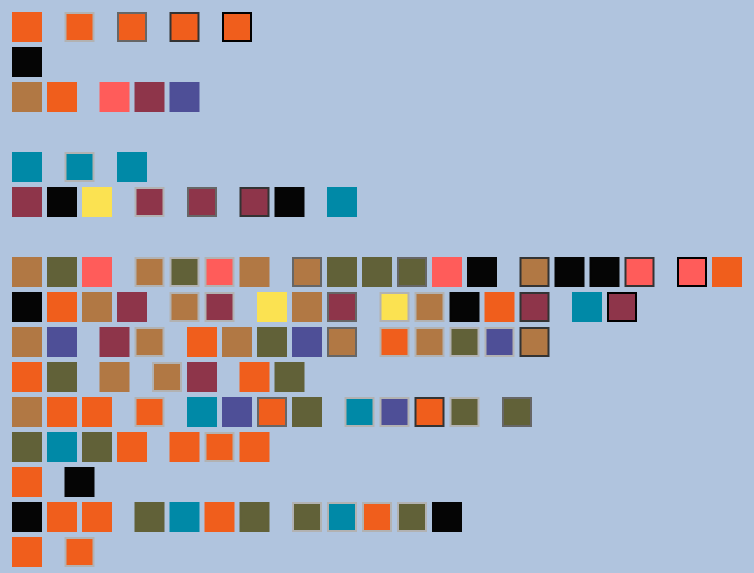
D3 v5 page, settled after 360 driven frames (6 s of simulated time); the page loaded 1 data file(s).


// ── script.js
let viz = d3.select("#viz-container")
    .append("svg")
    .attr('id', 'viz')

let size = 35;
let h = window.innerHeight;

d3.json('data.json').then(data => {

    let floorCount = {}
    viz.selectAll('rect').data(data).enter()
        .append('rect')
        .attr('y', (d) => {
            if (d.roomNumber != 'N/A') {
                let floor = parseInt(d.roomNumber / 100);
                d.y = h - floor * size
                return d.y;
            } else {
                return -100;
            }
        })
        .attr('x', (d) => {
            let floor = parseInt(d.roomNumber / 100);
            if (floor in floorCount) {
                floorCount[floor].count += 1;
                if (floorCount[floor].lastDatetime != d.datetime) {
                    floorCount[floor].count += 0.5;
                }
                floorCount[floor].lastDatetime = d.datetime;
            } else {
                floorCount[floor] = {
                    count: 1,
                    lastDatetime: d.datetime
                };
            }
            d.x = floorCount[floor].count * size + 10
            return d.x;
        })
        .attr('width', size * 0.8)
        .attr('height', size * 0.8)
        .attr('fill', (d) => {
            return categoryToColor(d)
        })
        .attr('stroke', (d) => {
            return timesOfAppearanceToColor(d)
        })
        .attr('stroke-width', '2')
        .on("mouseover", handleMouseOver)
        .on("mouseout", handleMouseOut);

    //text for floor numbers
    // viz.selectAll('text').data(d3.range(1, 17)).enter()
    //     .append('text')
    //     .attr('y', (floor) => {
    //         return h - (floor - 0.75) * size
    //     })
    //     .attr('x', '4')
    //     .attr("font-size", size + "px")
    //     .text((floor) => {
    //         return floor;
    //     })

})


function handleMouseOver(d, i) { // Add interactivity

    let text = viz.append("text")
        .attr('id', () => {
            return "t" + i
        })
        .attr('x', size)
        .attr('y', size)
        .style('fill', 'white')
    text.append('tspan')
        .attr('x', size)
        .attr('y', size)
        .text(() => {
            return `This is the ${d.categoryOfContent} on shelf on ${d3.timeFormat("%B %d at %I:%M %p")(new Date(d.datetime))}`
        })
    text.append('tspan')
        .attr('x', size)
        .attr('y', 2 * size)
        .text(() => {
            return `Package Serial ${d.packageNumber} delivered by ${d.deliveryCompany}`
        })
    text.append('tspan')
        .attr('x', size)
        .attr('y', 3 * size)
        .text(() => {
            return `Sent from ${d.sirnameOfSender} in ${d.fromCity}, ${d.fromProvince}`
        })
    text.append('tspan')
        .attr('x', size)
        .attr('y', 4 * size)
        .text(() => {
            return `Sent to ${d.sirnameOfReceiver} living in Floor ${parseInt(d.roomNumber / 100)} of Building #${d.buildingNumber} in my neighborhood`
        })
    text.append('tspan')
        .attr('x', size)
        .attr('y', 5 * size)
        .text(() => {
            return `I have seen it on shelf for ${d.timesOfAppearance} time(s) as the border color shows`
        })


}

function handleMouseOut(d, i) {
    d3.select("#t" + i).remove(); // Remove text location
}

function categoryToColor(d) {
    let category = d.categoryOfContent;
    switch (category) {
        case 'Art Supply':
            return '#FF5C5A' //medium light red
        case 'Book':
            return '#616138' //dark yellow-green
        case 'Clothes':
            return '#4E4F97' //blue
        case 'Cosmetic Product':
            return '#8E354A' //dark pink-red
        case 'Educational Material':
            return '#616138' //dark yellow-green
        case 'Electrical Appliance':
            return "#FBE251" //yellow
        case 'Food':
            return '#F05E1C' //bright red
        case 'Household Product':
            return '#B17844' //light orange
        case 'Sanitary Product':
            return '#0089A7' //bright blue
        default:
            return "#050505"
    }
}

function timesOfAppearanceToColor(d) {
    let times = d.timesOfAppearance;
    switch (times) {
        case 1:
            return categoryToColor(d)
        case 2:
            return '#B2B2B2'
        case 3:
            return "#666666"
        case 4:
            return '#333333'
        default:
            return '#000000'

    }
}

### data: data.json
[
 {
  "datetime": "2020-03-02T05:00:00.000Z",
  "timeInDay": "Afternoon",
  "deliveryCompany": "China Post",
  "packageNumber": 9897948293029,
  "fromProvince": "Henan",
  "fromCity": "Zhengzhou",
  "sirnameOfSender": "N/A",
  "buildingNumber": 2,
  "roomNumber": 1101,
  "sirnameOfReceiver": "N/A",
  "first3DigitOfReceiversPhoneNumber": 135,
  "categoryOfContent": "Cosmetic Product",
  "timesOfAppearance": 1
 },
 {
  "datetime": "2020-03-02T05:00:00.000Z",
  "timeInDay": "Afternoon",
  "deliveryCompany": "China Post",
  "packageNumber": 9830062381544,
  "fromProvince": "Jiangxi",
  "fromCity": "Pingxiang",
  "sirnameOfSender": "欧阳",
  "buildingNumber": 11,
  "roomNumber": 902,
  "sirnameOfReceiver": "章",
  "first3DigitOfReceiversPhoneNumber": 186,
  "categoryOfContent": "Household Product",
  "timesOfAppearance": 1
 },
 {
  "datetime": "2020-03-02T05:00:00.000Z",
  "timeInDay": "Afternoon",
  "packageNumber": 9598071680538,
  "fromProvince": "N/A",
  "fromCity": "N/A",
  "sirnameOfSender": "徐",
  "buildingNumber": 1,
  "roomNumber": 1102,
  "sirnameOfReceiver": "徐",
  "first3DigitOfReceiversPhoneNumber": 159,
  "categoryOfContent": "N/A",
  "timesOfAppearance": 1
 },
 {
  "datetime": "2020-03-02T05:00:00.000Z",
  "timeInDay": "Afternoon",
  "deliveryCompany": "China Post",
  "packageNumber": 9898089922861,
  "fromProvince": "Zhejiang",
  "fromCity": "Jinhua",
  "sirnameOfSender": "向",
  "buildingNumber": 3,
  "roomNumber": 501,
  "sirnameOfReceiver": "沈",
  "first3DigitOfReceiversPhoneNumber": 139,
  "categoryOfContent": "Household Product",
  "timesOfAppearance": 1
 },
 {
  "datetime": "2020-03-02T05:00:00.000Z",
  "timeInDay": "Afternoon",
  "deliveryCompany": "China Post",
  "packageNumber": 9898025787566,
  "fromProvince": "Sichuan",
  "fromCity": "Chengdu",
  "sirnameOfSender": "李",
  "buildingNumber": 4,
  "roomNumber": 602,
  "sirnameOfReceiver": "史",
  "first3DigitOfReceiversPhoneNumber": 158,
  "categoryOfContent": "Food",
  "timesOfAppearance": 1
 },
 {
  "datetime": "2020-03-02T05:00:00.000Z",
  "timeInDay": "Afternoon",
  "deliveryCompany": "Suning",
  "packageNumber": "SN2E00169418654",
  "fromProvince": "N/A",
  "fromCity": "N/A",
  "sirnameOfSender": "N/A",
  "buildingNumber": 14,
  "roomNumber": 801,
  "sirnameOfReceiver": "万",
  "first3DigitOfReceiversPhoneNumber": 137,
  "categoryOfContent": "N/A",
  "timesOfAppearance": 1
 },
 {
  "datetime": "2020-03-02T05:00:00.000Z",
  "timeInDay": "Afternoon",
  "deliveryCompany": "China Post",
  "packageNumber": "PM51292428431",
  "fromProvince": "Shanghai",
  "fromCity": "Luwan",
  "sirnameOfSender": "N/A",
  "buildingNumber": 23,
  "roomNumber": 602,
  "sirnameOfReceiver": "张",
  "first3DigitOfReceiversPhoneNumber": 185,
  "categoryOfContent": "Educational Material",
  "timesOfAppearance": 1
 },
 {
  "datetime": "2020-03-02T05:00:00.000Z",
  "timeInDay": "Afternoon",
  "deliveryCompany": "Dongfang Gouwu",
  "packageNumber": "CJ23404057931",
  "fromProvince": "Jiangsu",
  "fromCity": "Kunshan",
  "sirnameOfSender": "N/A",
  "buildingNumber": 16,
  "roomNumber": 802,
  "sirnameOfReceiver": "陈",
  "first3DigitOfReceiversPhoneNumber": 139,
  "categoryOfContent": "Food",
  "timesOfAppearance": 1
 },
 "... 114 more items"
]